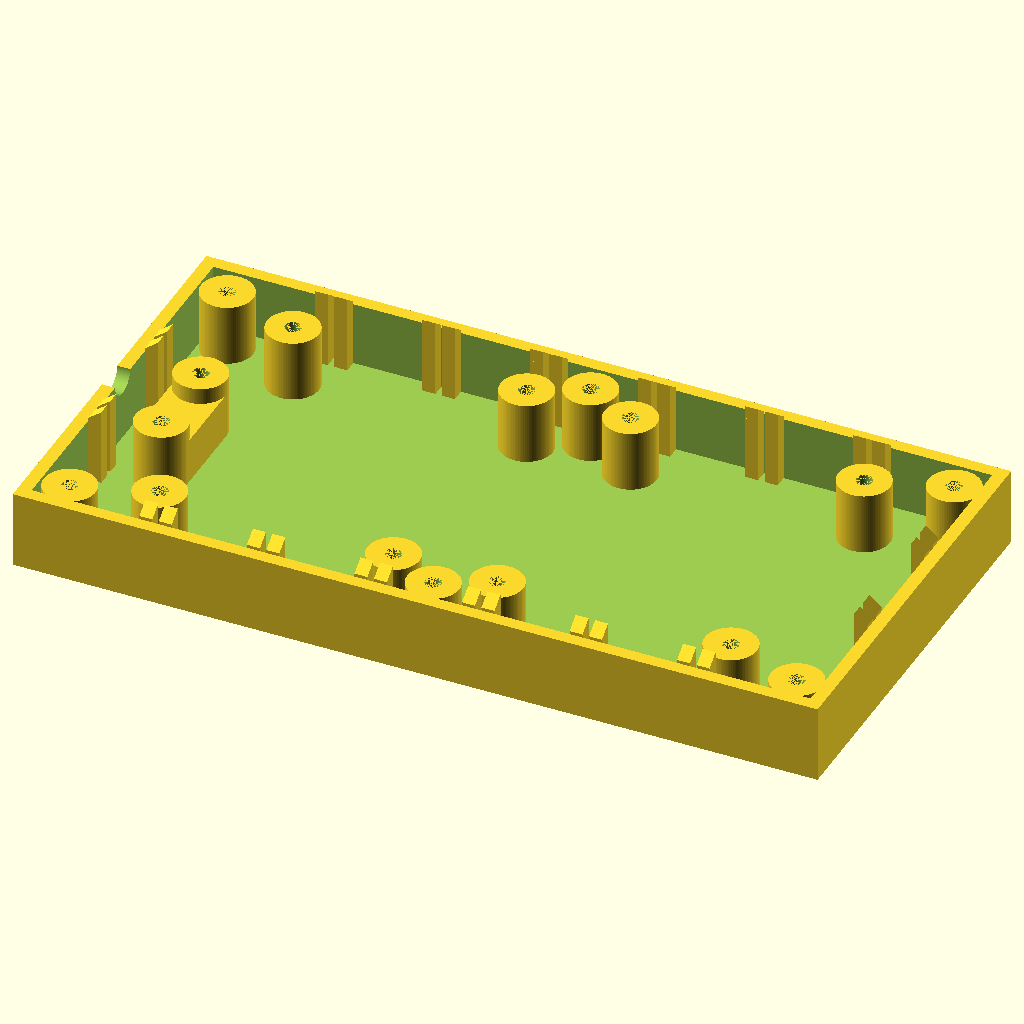
Cell 1 — every parameter at its default value.
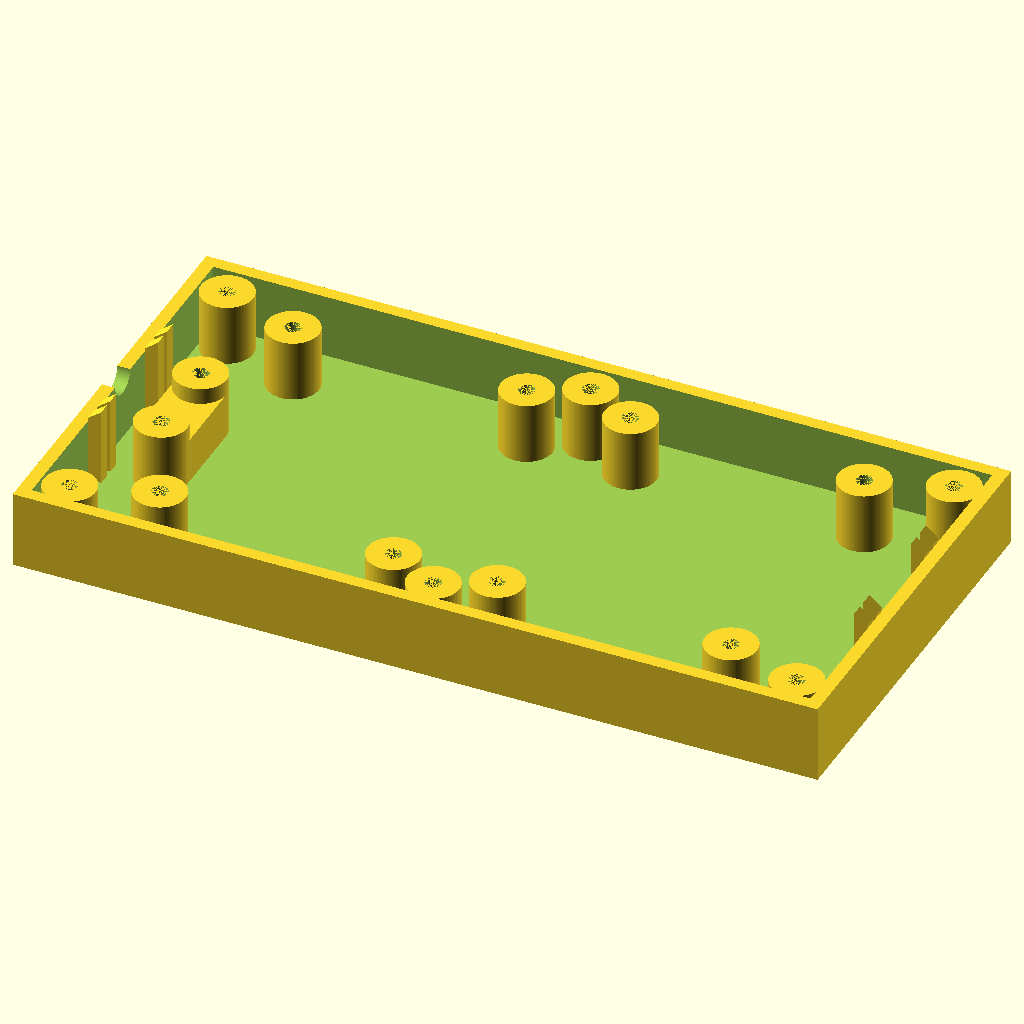
Cell 2 — WEDGES_COUNT_X set to 1, the other parameters unchanged.
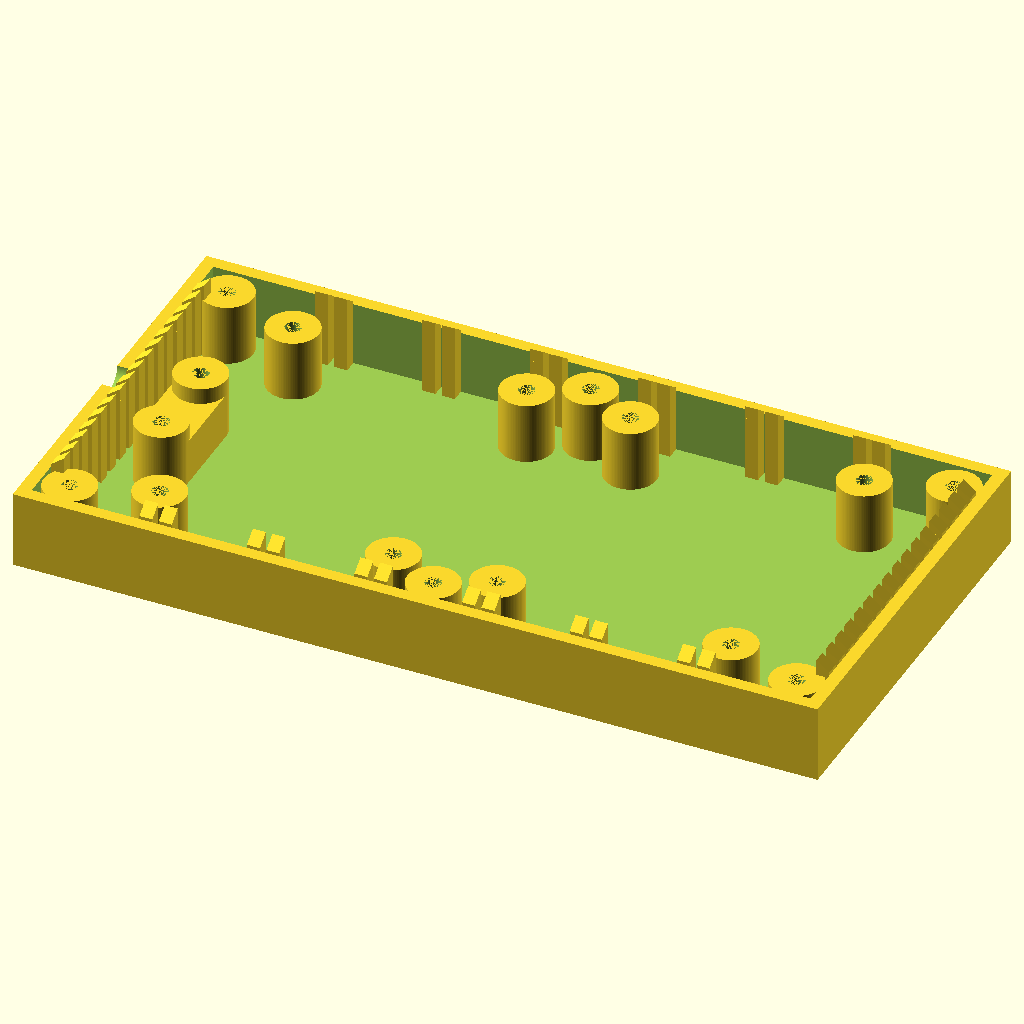
Cell 3 — WEDGES_COUNT_Y set to 8, the other parameters unchanged.
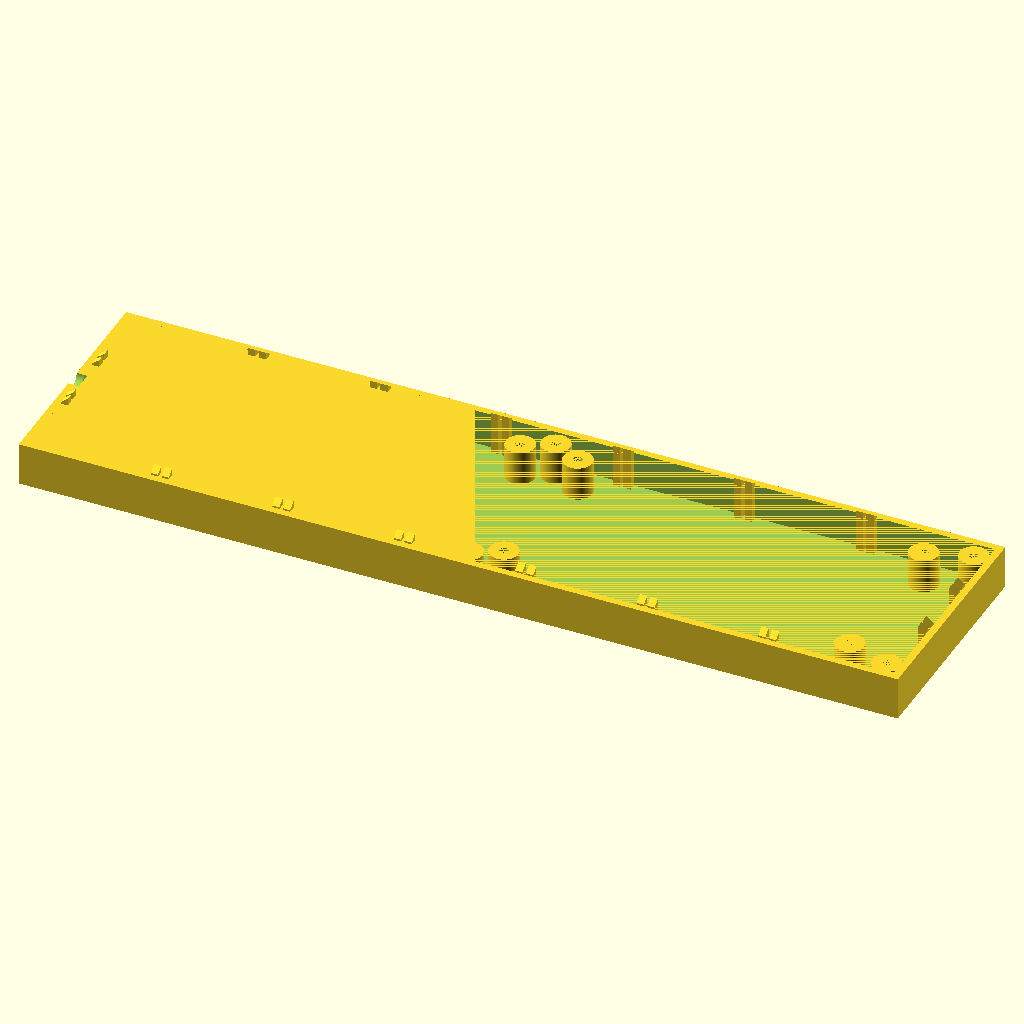
Cell 4: the same model with BOX_X = 240.
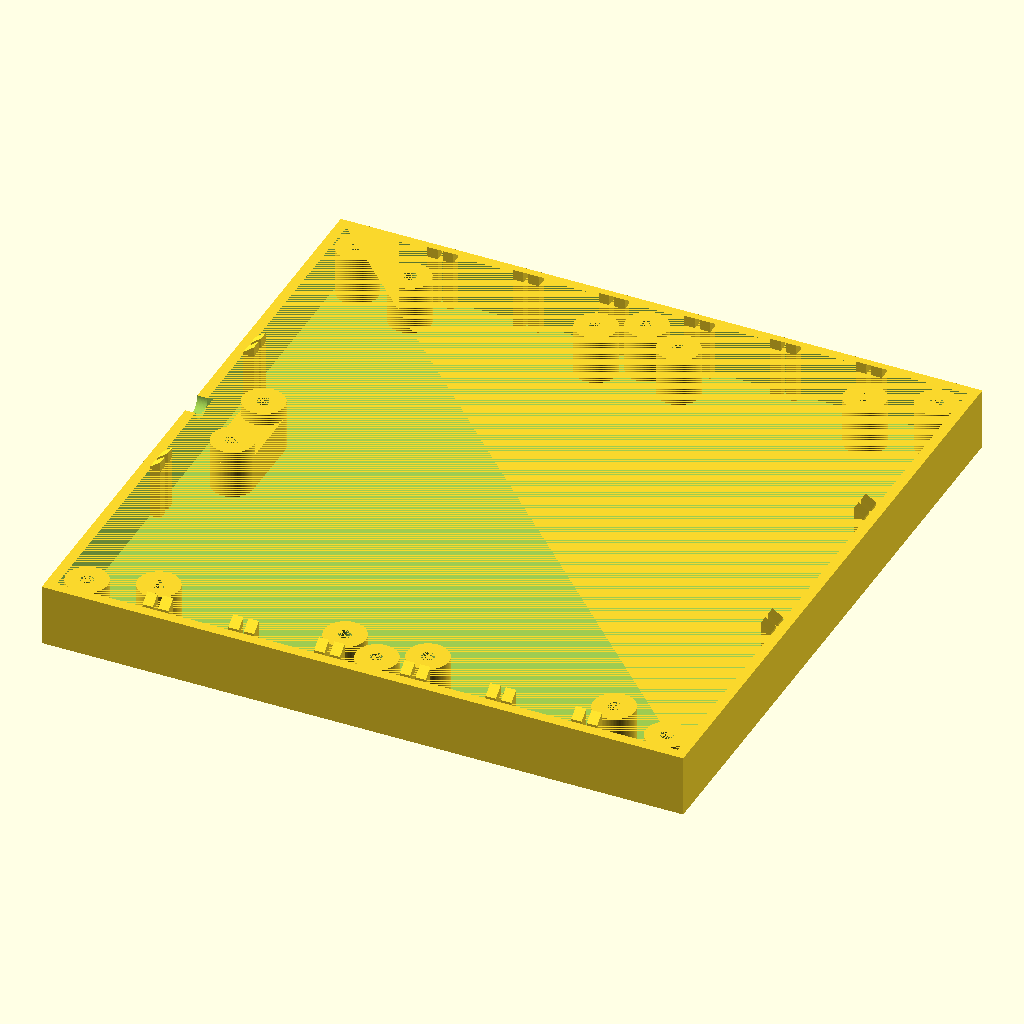
Cell 5: the same model with BOX_Y = 120.
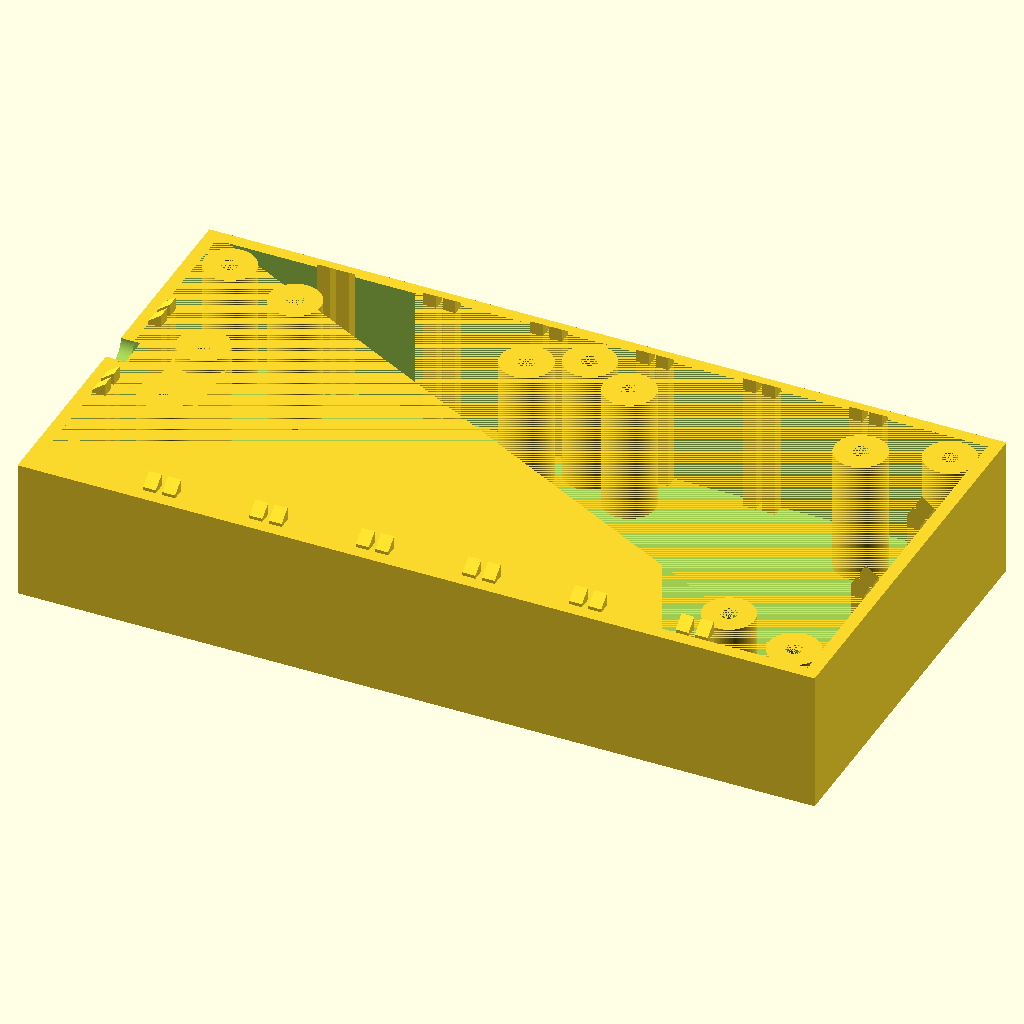
Cell 6: the same model with BOX_Z = 20.
The same orthographic view direction (rotation 55°, 0°, 25°; colour scheme Cornfield) for every cell, with the view re-fitted per cell, so scale and position can differ between cells.
The OpenSCAD source (projects/unibox.scad):


BOX_X = 120;
BOX_Y = 60;
BOX_Z = 10;
WALL_THICKNESS = 2;

OUTER_X = BOX_X + WALL_THICKNESS * 2;
OUTER_Y = BOX_Y + WALL_THICKNESS * 2;
OUTER_Z = BOX_Z + WALL_THICKNESS;

POLE_DIAMETER = 8;
HOLE_DIAMETER = 2.5;
SCREW_HEAD_DIAMETER = POLE_DIAMETER - 2;

// HOLE_DIAMETER = 2.5;
// POLE_DIAMETER = HOLE_DIAMETER * 3 + 2;

WIRE_DIAMETER = 5;
GRILLE_WIDTH_X = 2;
WEDGES_COUNT_X = 6; // [1:8]
WEDGES_COUNT_Y = 2; // [1:8]

POLES = [
    [POLE_DIAMETER/2,POLE_DIAMETER/2],
    [BOX_X/2,POLE_DIAMETER/2],
    [BOX_X - POLE_DIAMETER/2,POLE_DIAMETER/2],
    [POLE_DIAMETER/2,BOX_Y - POLE_DIAMETER/2],
    [BOX_X/2,BOX_Y - POLE_DIAMETER/2],
    [BOX_X - POLE_DIAMETER/2,BOX_Y - POLE_DIAMETER/2]
];

CLAMP_POLES = [
    [POLE_DIAMETER/2 + 5,BOX_Y/2 - POLE_DIAMETER/2 - WIRE_DIAMETER / 2],
    [POLE_DIAMETER/2 + 5,BOX_Y/2 + POLE_DIAMETER/2 + WIRE_DIAMETER / 2]
];

AUX_POLES = [
    [POLE_DIAMETER * 2,POLE_DIAMETER],
    [BOX_X/2 + POLE_DIAMETER,POLE_DIAMETER],
    [BOX_X/2 - POLE_DIAMETER,POLE_DIAMETER],
    [BOX_X - POLE_DIAMETER * 2,POLE_DIAMETER],
    [POLE_DIAMETER * 2,BOX_Y - POLE_DIAMETER],
    [BOX_X/2 + POLE_DIAMETER,BOX_Y - POLE_DIAMETER],
    [BOX_X/2 - POLE_DIAMETER,BOX_Y - POLE_DIAMETER],
    [BOX_X - POLE_DIAMETER * 2,BOX_Y - POLE_DIAMETER]
];

module box(){
    difference() {
        cube([OUTER_X, OUTER_Y, OUTER_Z]);
        translate([WALL_THICKNESS, WALL_THICKNESS, WALL_THICKNESS]) cube([BOX_X, BOX_Y, BOX_Z + 0.001]);
        translate([0,OUTER_Y/2, OUTER_Z]) rotate([0,90,0]) cylinder(h = 3 * WALL_THICKNESS, d = WIRE_DIAMETER, $fn=100, center = true);
    }
}

module poles(){
   translate([WALL_THICKNESS, WALL_THICKNESS, WALL_THICKNESS]) {
        for (p = POLES) {
            difference() {
                translate(p) cylinder(h = BOX_Z - 0.5, d = POLE_DIAMETER, $fn=100);
                translate(p) cylinder(h = BOX_Z - 0.5 + 0.001, d = HOLE_DIAMETER, $fn=100);
            }
        }
   } 
}

module clamp_poles(){
   translate([WALL_THICKNESS, WALL_THICKNESS, WALL_THICKNESS]) {
        difference() {
            union() {
                for (p = CLAMP_POLES) {
                    translate(p) cylinder(h = BOX_Z - 0.5, d = POLE_DIAMETER, $fn=100);
                }
                hull() {
                    for (p = CLAMP_POLES) {
                        translate(p) cylinder(h = BOX_Z - 0.5 - WIRE_DIAMETER/2, d = POLE_DIAMETER, $fn=100);
                    }
                }
            }
            for (p = CLAMP_POLES) {
                translate(p) cylinder(h = BOX_Z - 0.5 + 0.001, d = HOLE_DIAMETER, $fn=100);
            }        
        }
   } 
}

module aux_poles(){
   translate([WALL_THICKNESS, WALL_THICKNESS, WALL_THICKNESS]) {
        for (p = AUX_POLES) {
            difference() {
                translate(p) cylinder(h = BOX_Z - 0.5, d = POLE_DIAMETER, $fn=100);
                translate(p) cylinder(h = BOX_Z - 0.5 + 0.001, d = HOLE_DIAMETER, $fn=100);
            }
        }
   } 
}

module holes(){
   translate([WALL_THICKNESS, WALL_THICKNESS, -0.001]) {
        for (p = POLES) {
            translate(p) cylinder(h = BOX_Z - 0.5, d = SCREW_HEAD_DIAMETER, $fn=100);
        }
   } 
}

module wedge_bottom(){
    translate([WALL_THICKNESS,0,0]) rotate([0,-90,0]) linear_extrude(height = WALL_THICKNESS, center = false, convexity = 10) {
        polygon(points=[[0,0],[0,WALL_THICKNESS], [BOX_Z + WALL_THICKNESS,WALL_THICKNESS], [BOX_Z + 0.5,0]]);
    } 
}

module wedge_top(){
    translate([0,WALL_THICKNESS,0]) rotate([0,-90,180]) linear_extrude(height = WALL_THICKNESS, center = false, convexity = 10) {
        polygon(points=[[0,0],[0,WALL_THICKNESS], [BOX_Z + WALL_THICKNESS,WALL_THICKNESS], [BOX_Z + 0.5,0]]);
    } 
}

module wedge_right(){
    translate([WALL_THICKNESS,WALL_THICKNESS,0]) rotate([0,-90,90]) linear_extrude(height = WALL_THICKNESS, center = false, convexity = 10) {
        polygon(points=[[0,0],[0,WALL_THICKNESS], [BOX_Z + WALL_THICKNESS,WALL_THICKNESS], [BOX_Z + 0.5,0]]);
    } 
}

module wedge_left(){
    rotate([0,-90,-90]) linear_extrude(height = WALL_THICKNESS, center = false, convexity = 10) {
        polygon(points=[[0,0],[0,WALL_THICKNESS], [BOX_Z + WALL_THICKNESS,WALL_THICKNESS], [BOX_Z + 0.5,0]]);
    } 
}

module wedges(){
   translate([WALL_THICKNESS, WALL_THICKNESS, WALL_THICKNESS]) {
        if (WEDGES_COUNT_X > 1) {
            for (i = [1:WEDGES_COUNT_X]) {
                translate([i * (BOX_X - 2 * WALL_THICKNESS) / (WEDGES_COUNT_X + 1), 0, 0]) wedge_bottom();
            }
            for (i = [1:WEDGES_COUNT_X]) {
                translate([i * (BOX_X - 2 * WALL_THICKNESS) / (WEDGES_COUNT_X + 1), BOX_Y - WALL_THICKNESS, 0]) wedge_top();
            }
        }
        if (WEDGES_COUNT_Y > 1) {
            for (i = [1:WEDGES_COUNT_Y]) {
                translate([0, i * (BOX_Y - 2 * WALL_THICKNESS) / (WEDGES_COUNT_Y + 1), 0]) wedge_left();
            }
            for (i = [1:WEDGES_COUNT_Y]) {
                translate([BOX_X - WALL_THICKNESS, i * (BOX_Y - 2 * WALL_THICKNESS) / (WEDGES_COUNT_Y + 1), 0]) wedge_right();
            }
        }
   } 
}

module wedges_b(){
   translate([WALL_THICKNESS, WALL_THICKNESS, WALL_THICKNESS]) {
        if (WEDGES_COUNT_X > 1) {
            translate([WALL_THICKNESS + 1, 0, 0]) for (i = [1:WEDGES_COUNT_X]) {
                translate([i * (BOX_X - 2 * WALL_THICKNESS) / (WEDGES_COUNT_X + 1), 0, 0]) wedge_bottom();
            }
            translate([WALL_THICKNESS + 1, 0, 0]) for (i = [1:WEDGES_COUNT_X]) {
                translate([i * (BOX_X - 2 * WALL_THICKNESS) / (WEDGES_COUNT_X + 1), BOX_Y - WALL_THICKNESS, 0]) wedge_top();
            }
        }
        if (WEDGES_COUNT_Y > 1) {
            translate([0, WALL_THICKNESS + 1, 0]) for (i = [1:WEDGES_COUNT_Y]) {
                translate([0, i * (BOX_Y - 2 * WALL_THICKNESS) / (WEDGES_COUNT_Y + 1), 0]) wedge_left();
            }
            translate([0, WALL_THICKNESS + 1, 0]) for (i = [1:WEDGES_COUNT_Y]) {
                translate([BOX_X - WALL_THICKNESS, i * (BOX_Y - 2 * WALL_THICKNESS) / (WEDGES_COUNT_Y + 1), 0]) wedge_right();
            }
        }
   }    
}

module grille(){
    translate([WALL_THICKNESS, WALL_THICKNESS, 0]) {
        translate([0, 6 * WALL_THICKNESS, -0.001]) {
            for (i = [0:2*GRILLE_WIDTH_X:32*GRILLE_WIDTH_X]) {
                translate([(BOX_X - 16 * GRILLE_WIDTH_X)/2 + i, 0, 0]) cube([GRILLE_WIDTH_X, BOX_Y - 12 * WALL_THICKNESS, BOX_Z]);
            }            
        }
    }
}

module box_a(){
    difference(){
        box();
        grille();
    }
    poles();
    wedges(); 
}

module box_b(){
    difference() {
        union() {
            box();
            poles();
            clamp_poles();
            aux_poles();
            wedges_b(); 
        }
        holes();
    }    
}

module stripe(distance) {
    difference() {
        hull() {
            cylinder(h = WALL_THICKNESS, d = POLE_DIAMETER, $fn=100);
            translate([0, distance, 0]) cylinder(h = WALL_THICKNESS, d = POLE_DIAMETER, $fn=100);
        }
        translate([0, 0, -0.001]) cylinder(h = WALL_THICKNESS + 0.002, d = HOLE_DIAMETER + 1, $fn=100);
        translate([0, distance, -0.001]) cylinder(h = WALL_THICKNESS + 0.002, d = HOLE_DIAMETER + 1, $fn=100);
    }    
}

module stripe_a() {
    stripe(BOX_Y - 2 * POLE_DIAMETER);
}

module stripe_b() {
    stripe(POLE_DIAMETER + WIRE_DIAMETER);
    translate([-POLE_DIAMETER/2, (POLE_DIAMETER + WIRE_DIAMETER - 3)/2, 0]) cube([POLE_DIAMETER, 3, WALL_THICKNESS * 2]);
}

box_a();
box_b();
// stripe_a(); translate([20, 0, 0]) stripe_a(); translate([40, 0, 0]) stripe_b();
Customizer parameters (derived from the source; name, type, default, range or options):
BOX_X: number, default 120
BOX_Y: number, default 60
BOX_Z: number, default 10
WALL_THICKNESS: number, default 2
POLE_DIAMETER: number, default 8
HOLE_DIAMETER: number, default 2.5
WIRE_DIAMETER: number, default 5
GRILLE_WIDTH_X: number, default 2
WEDGES_COUNT_X: number, default 6, range 1 to 8
WEDGES_COUNT_Y: number, default 2, range 1 to 8
